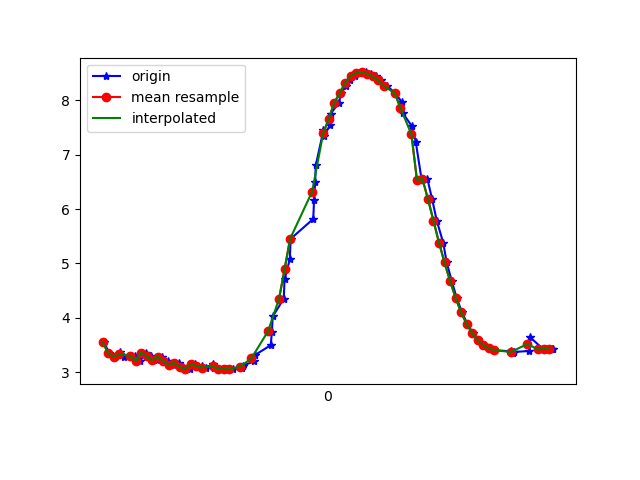

Values plotted in this chart, from the file beside it:
1617668458186, 364094820339726, 3.5529673, -1.1182761, 9.064541
1617668458203, 364094839570496, 3.353, -1.348, 9.109
1617668458226, 364094858801266, 3.285, -1.382, 9.129
1617668458244, 364094878032036, 3.37, -1.408, 9.094
1617668458259, 364094897262806, 3.281, -1.413, 9.126
1617668458285, 364094916493576, 3.305, -1.579, 9.09
1617668458297, 364094935724346, 3.294, -1.563, 9.097
1617668458317, 364094954955116, 3.207, -1.587, 9.123
1617668458336, 364094974185886, 3.356, -1.62, 9.064
1617668458356, 364094993416656, 3.296, -1.61, 9.087
1617668458377, 364095012647426, 3.217, -1.689, 9.102
1617668458396, 364095031878196, 3.284, -1.682, 9.079
1617668458416, 364095051108966, 3.203, -1.672, 9.11
1617668458439, 364095070339736, 3.131, -1.786, 9.113
1617668458457, 364095089570506, 3.17, -1.77, 9.103
1617668458470, 364095108801276, 3.095, -1.767, 9.129
1617668458497, 364095128032046, 3.054, -1.911, 9.114
1617668458517, 364095147262816, 3.148, -1.903, 9.083
1617668458539, 364095166493586, 3.111, -1.889, 9.099
1617668458555, 364095185724356, 3.084, -1.89, 9.108
1617668458580, 364095204955126, 3.147, -1.554, 9.15
1617668458583, 364095224185896, 3.067, -1.903, 9.111
1617668458615, 364095243416666, 3.06, -1.894, 9.115
1617668458627, 364095262647436, 3.055, -1.87, 9.122
1617668458653, 364095281878206, 3.059, -1.826, 9.13
1617668458686, 364095301108976, 3.076, -1.754, 9.138
1617668458689, 364095320339746, 3.121, -1.629, 9.146
1617668458729, 364095339570516, 3.195, -1.474, 9.146
1617668458733, 364095358801286, 3.314, -1.325, 9.127
1617668458790, 364095378032056, 3.495, -1.192, 9.078
1617668458794, 364095397262826, 3.736, -1.046, 8.999
1617668458797, 364095416493596, 4.023, -0.8868, 8.892
1617668458837, 364095435724366, 4.349, -0.7358, 8.751
1617668458840, 364095454955137, 4.704, -0.599, 8.576
1617668458859, 364095474185906, 5.075, -0.4739, 8.37
1617668458862, 364095493416676, 5.451, -0.348, 8.137
1617668458944, 364095512647446, 5.817, -0.2028, 7.884
1617668458947, 364095531878216, 6.166, -0.03662, 7.617
1617668458951, 364095551108986, 6.497, 0.1311, 7.336
1617668458953, 364095570339756, 6.802, 0.3037, 7.049
1617668458981, 364095589570526, 7.447, 0.5737, 6.345
1617668458983, 364095608801296, 7.34, 0.6915, 6.456
1617668459006, 364095628032066, 7.554, 0.879, 6.181
1617668459008, 364095647262836, 7.756, 1.056, 5.896
1617668459036, 364095666493606, 7.952, 1.183, 5.604
1617668459046, 364095685724376, 8.132, 1.286, 5.316
1617668459061, 364095704955146, 8.269, 1.4, 5.07
1617668459078, 364095724185916, 8.374, 1.521, 4.859
1617668459097, 364095743416686, 8.454, 1.632, 4.681
1617668459119, 364095762647456, 8.501, 1.721, 4.562
1617668459135, 364095782003811, 8.513, 1.793, 4.512
1617668459153, 364095801234581, 8.491, 1.858, 4.528
1617668459172, 364095820465351, 8.44, 1.91, 4.6
1617668459191, 364095839696121, 8.365, 1.923, 4.73
1617668459212, 364095858926891, 8.263, 1.894, 4.917
1617668459242, 364095878157661, 8.129, 1.821, 5.162
1617668459266, 364095897388431, 7.96, 1.703, 5.456
1617668459269, 364095916619201, 7.761, 1.549, 5.78
1617668459302, 364095935849971, 7.521, 1.367, 6.132
1617668459316, 364095955080741, 7.226, 1.174, 6.515
1617668459337, 364095974311511, 6.537, 0.2723, 7.296
... 25 more rows
